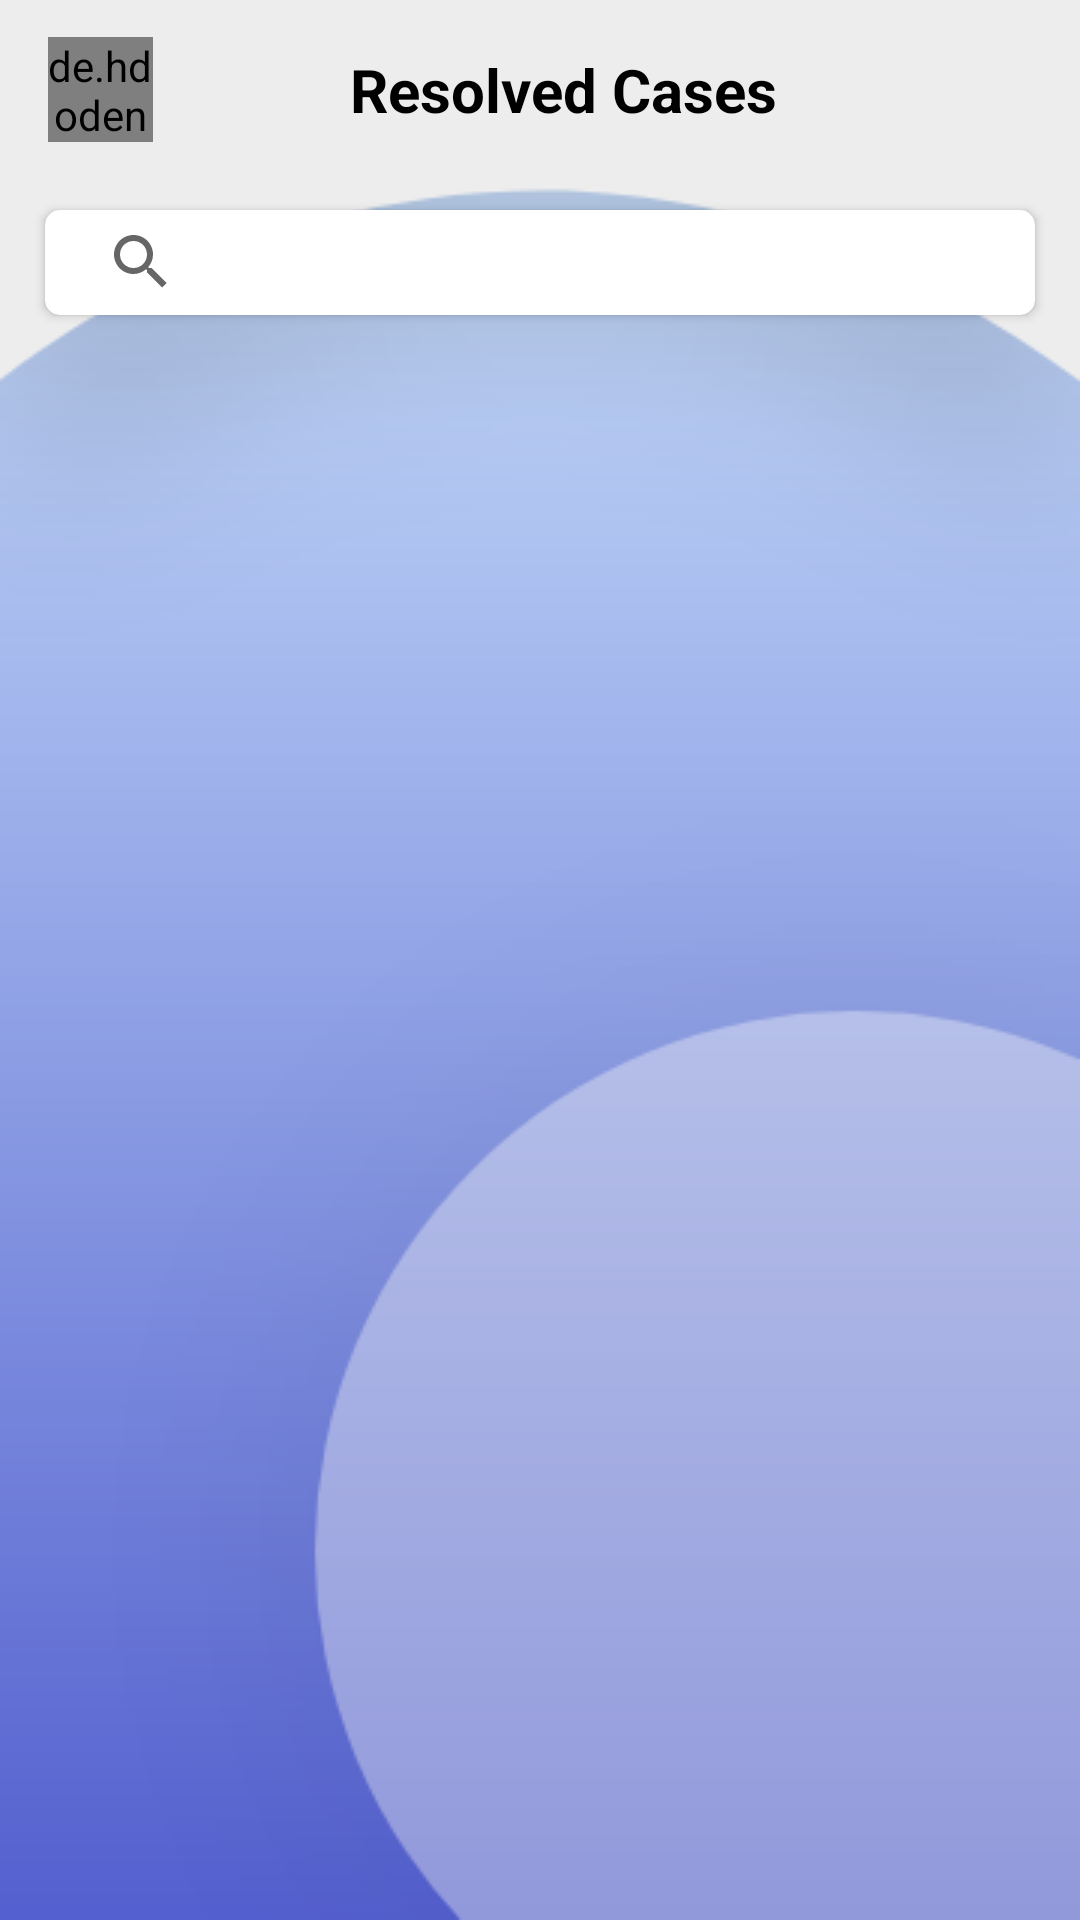

The Android layout XML behind this screen, and the referenced resources:
<!-- AndroidManifest.xml: application theme AppTheme -->
<!-- res/layout/activity_mp__report_destail.xml -->
<?xml version="1.0" encoding="utf-8"?>
    <RelativeLayout xmlns:android="http://schemas.android.com/apk/res/android"
        xmlns:app="http://schemas.android.com/apk/res-auto"
        xmlns:tools="http://schemas.android.com/tools"
        android:layout_width="match_parent"
        android:layout_height="match_parent"
        android:background="@drawable/login"
        tools:context=".Dashboard.Activities.Mp_complete_cases"
        >
        <androidx.appcompat.widget.Toolbar
            android:layout_width="match_parent"
            android:id="@+id/toolbar_dashboard"
            android:layout_height="60dp">
            <RelativeLayout
                android:layout_width="match_parent"
                android:orientation="horizontal"
                android:layout_height="match_parent">
                <de.hdodenhof.circleimageview.CircleImageView
                    android:layout_width="35dp"
                    android:layout_height="35dp"
                    android:id="@+id/backarrowicon"
                    android:layout_centerInParent="true"
                    android:layout_alignParentLeft="true"
                    android:src="@drawable/backicon">
                </de.hdodenhof.circleimageview.CircleImageView>
                <TextView
                    android:layout_width="wrap_content"
                    android:layout_height="wrap_content"
                    android:layout_marginRight="30dp"
                    android:text="Resolved Cases"
                    android:textSize="20dp"
                    android:textStyle="bold"
                    android:layout_centerVertical="true"
                    android:layout_centerInParent="true"
                    android:textColor="@android:color/black"
                    >
                </TextView>
            </RelativeLayout>
        </androidx.appcompat.widget.Toolbar>

        <androidx.cardview.widget.CardView
            android:layout_width="match_parent"
            android:layout_height="35dp"
            android:background="#fff"
            android:layout_marginTop="10dp"
            android:layout_below="@+id/toolbar_dashboard"
            android:layout_marginLeft="15dp"
            android:layout_marginRight="15dp"
            app:cardCornerRadius="5dp"
            android:id="@+id/search_card_none_explore"
            >
            <RelativeLayout
                android:layout_width="match_parent"
                android:layout_height="match_parent"
                android:focusableInTouchMode="true"
                android:id="@+id/root_searchview_explore"

                >
                <androidx.appcompat.widget.SearchView
                    android:layout_width="match_parent"
                    android:layout_height="wrap_content"
                    android:background="@android:color/transparent"
                    app:iconifiedByDefault="false"
                    app:queryBackground="@android:color/transparent"
                    android:showDividers="none"
                    android:layout_centerVertical="true"
                    android:id="@+id/searchEt_explore"
                    />

            </RelativeLayout>
        </androidx.cardview.widget.CardView>

        <androidx.recyclerview.widget.RecyclerView
            android:layout_width="match_parent"
            android:layout_height="match_parent"
            android:padding="5dp"
            android:layout_below="@+id/search_card_none_explore"
            android:nestedScrollingEnabled="false"
            android:overScrollMode="never"
            android:id="@+id/recyclerview_id_explore"
            />
        <TextView
            android:layout_width="wrap_content"
            android:layout_height="wrap_content"
            android:text="No data to show"
            android:textStyle="bold"
            android:layout_centerInParent="true"
            android:visibility="gone"
            android:id="@+id/empty_tv_id_explore"
            />
        

    </RelativeLayout>
<!-- resources referenced by this layout -->
<resources>
  <color name="doctorColorMain">#3F51B5</color>
  <!-- drawable backicon: png bitmap (drawable, 3098 bytes) -->
  <!-- drawable login: png bitmap (drawable-v24, 15153 bytes) -->
  <style name="AppTheme" parent="Theme.AppCompat.Light.NoActionBar">
          
          <item name="colorPrimary">@color/colorPrimary</item>
          <item name="colorPrimaryDark">@color/colorPrimaryDark</item>
          <item name="colorAccent">@color/colorAccent</item>
      </style>
  <color name="colorPrimary">#9370DB</color>
  <color name="colorPrimaryDark">#3F51B5</color>
  <color name="colorAccent">#757575</color>
</resources>
